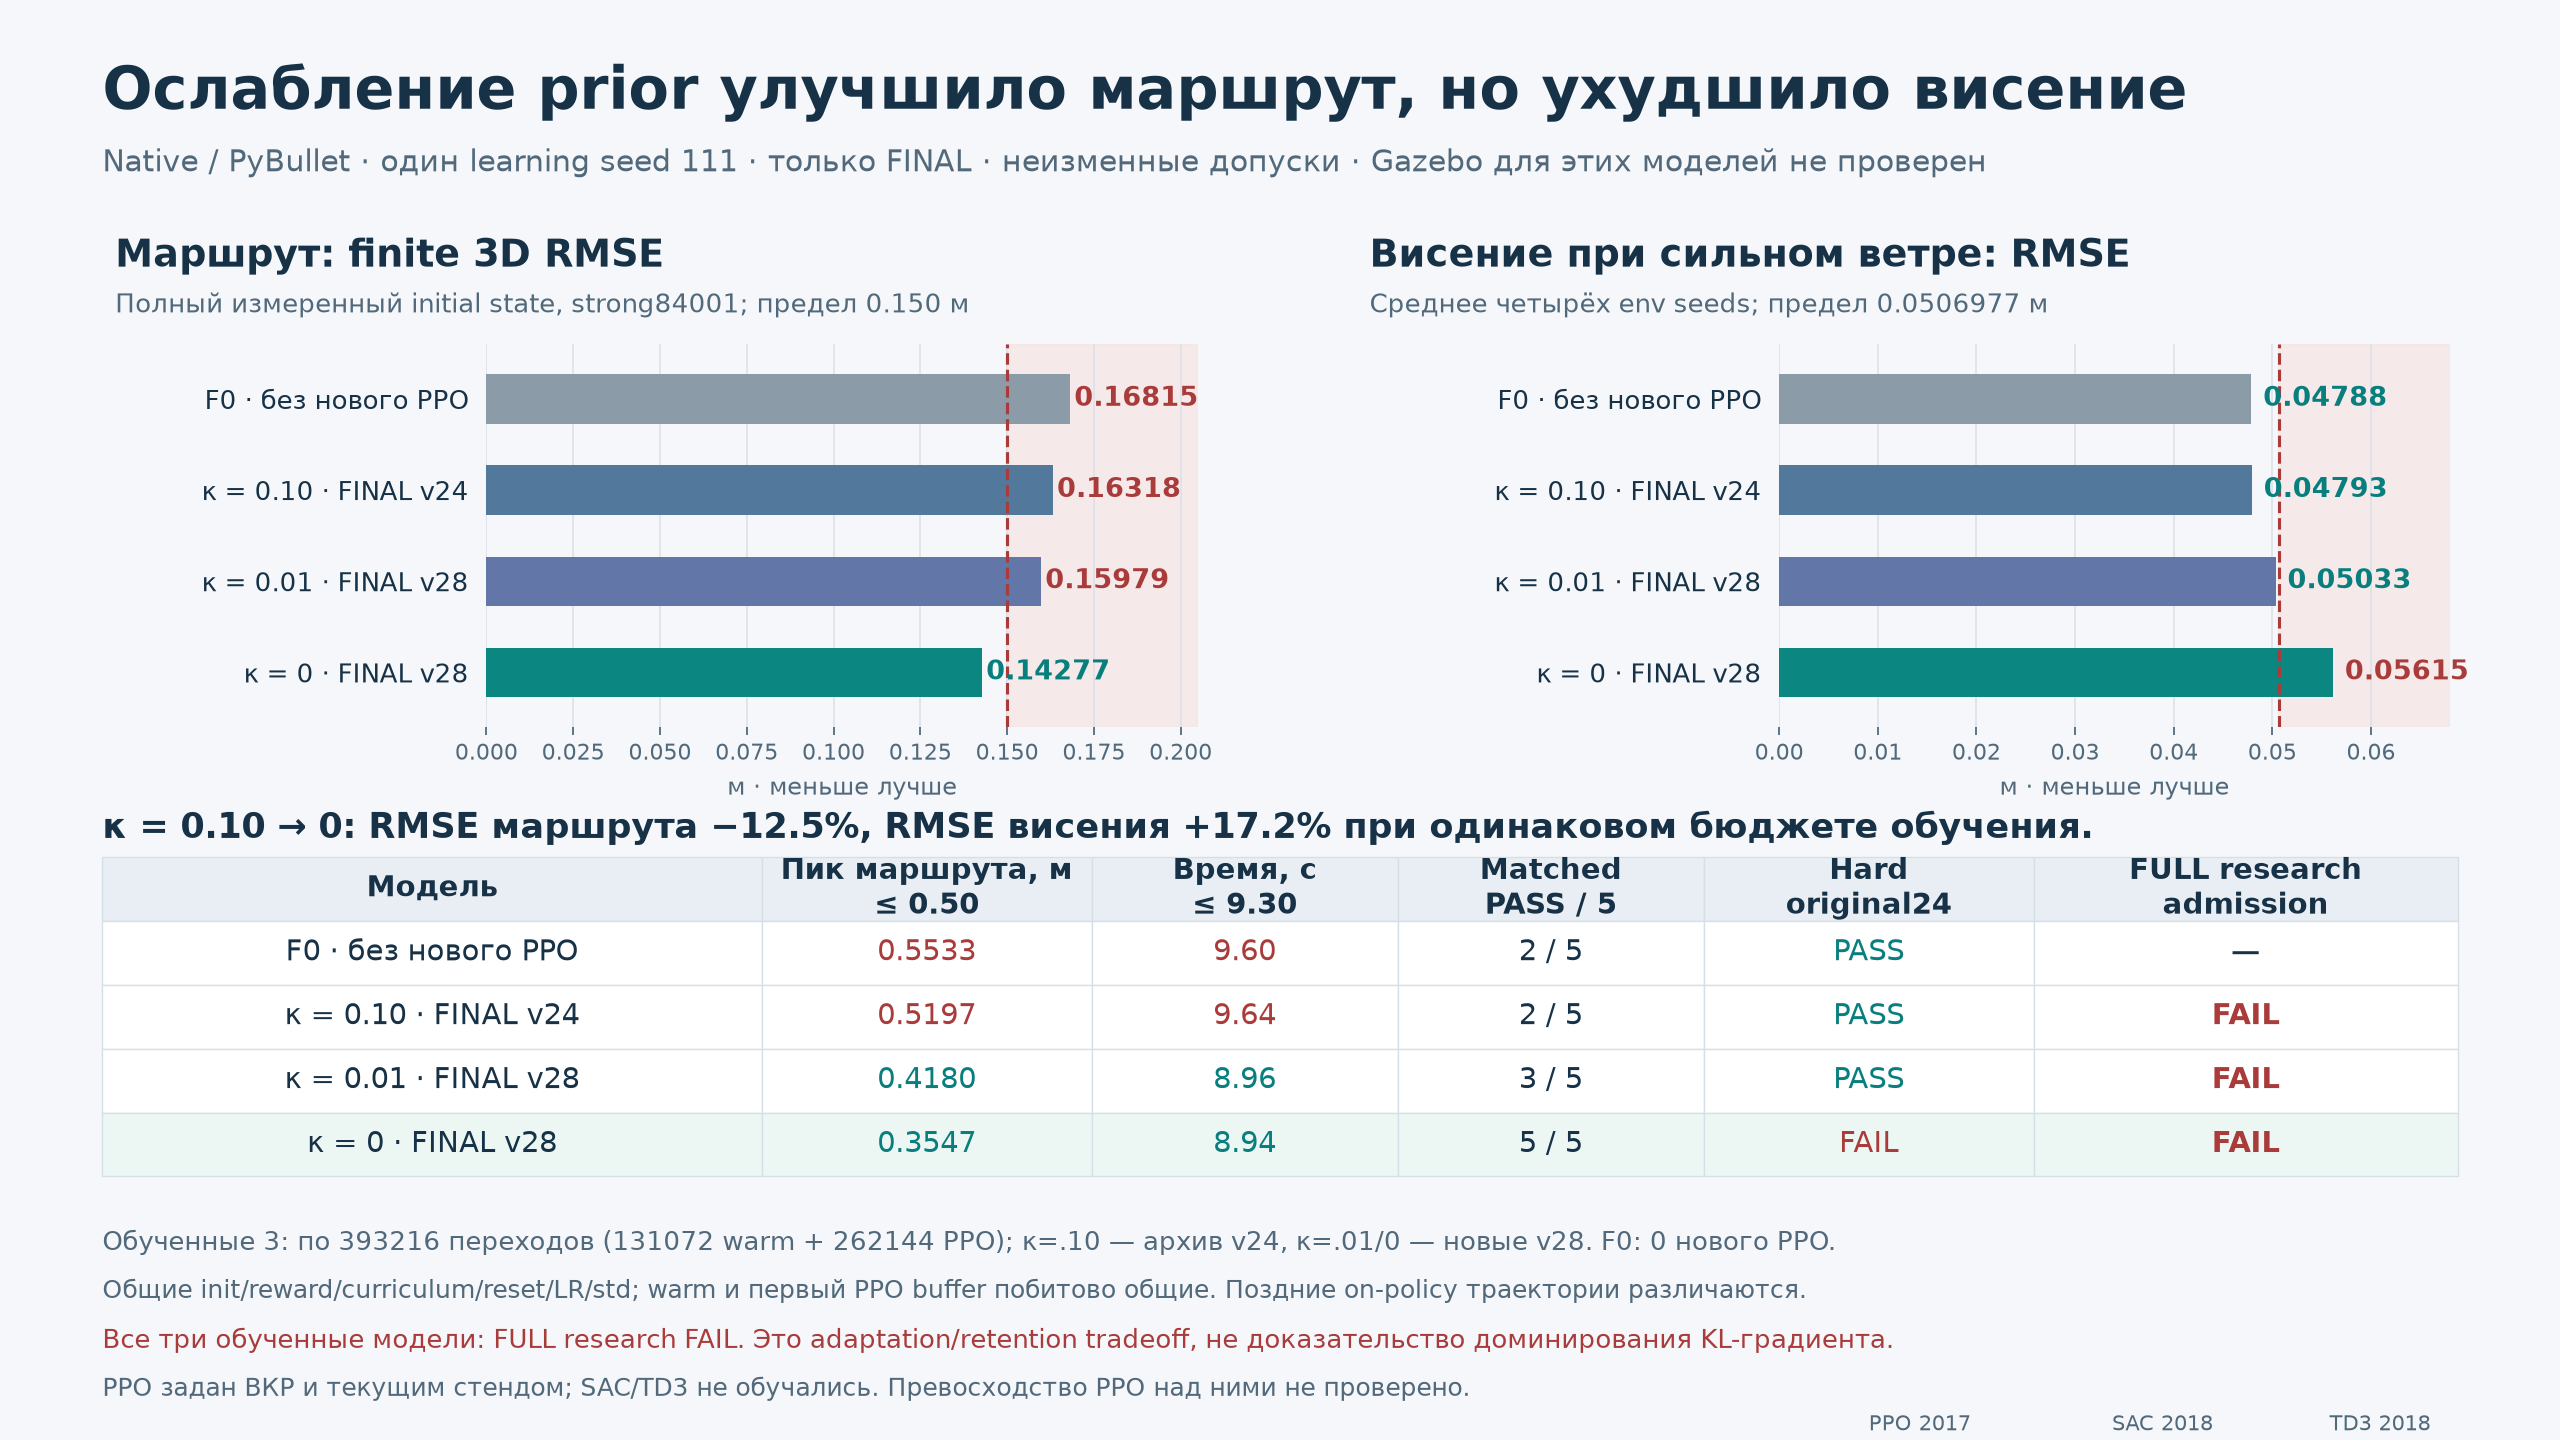

Source data for this figure (header and first rows):
model, display, kappa, checkpoint, backend, learning_seed, full_initial_route_environment_seed, route_finite3D_RMSE_m, route_active_peak_m, route_time_s, strong_hover_RMSE_mean_m, strong_hover_environment_seeds, strong_hover_n, strong_hover_cap_m, matched5_pass_count, matched5_case_count, original24_hard_pass, FULL_research_pass, training_interactions_for_fit, new_training_interactions_in_v28, provenance, policy_sha256
F0 baseline, F0 · без нового PPO, , baseline, native_PyBullet_400Hz_not_Gazebo, 111, 84001, 0.1682, 0.5533, 9.6, 0.04788, 84001,84002,84003,84004, 4, 0.0507, 2, 5, True, , 0, 0, frozen_conditioning_baseline, f0e87341177d9f2e3f2522973dd9887cf5837366…
v24 kappa0.1 FINAL, κ = 0.10 · FINAL v24, 0.1, final, native_PyBullet_400Hz_not_Gazebo, 111, 84001, 0.1632, 0.5197, 9.64, 0.04793, 84001,84002,84003,84004, 4, 0.0507, 2, 5, True, False, 393216, 0, archived_v24_control_reused, 400d0f80e6e90aeef6312daf94564fa9b553abc3…
v28 kappa0.01 FINAL, κ = 0.01 · FINAL v28, 0.01, final, native_PyBullet_400Hz_not_Gazebo, 111, 84001, 0.1598, 0.418, 8.96, 0.05033, 84001,84002,84003,84004, 4, 0.0507, 3, 5, True, False, 393216, 393216, new_v28_fullPPO, 074b85b79f2ff9c86b1c946895425993a042d792…
v28 kappa0 FINAL, κ = 0 · FINAL v28, 0.0, final, native_PyBullet_400Hz_not_Gazebo, 111, 84001, 0.1428, 0.3547, 8.94, 0.05615, 84001,84002,84003,84004, 4, 0.0507, 5, 5, False, False, 393216, 393216, new_v28_fullPPO, ce86bb56d7e0f5c1775266d4a45cd3417e979303…
